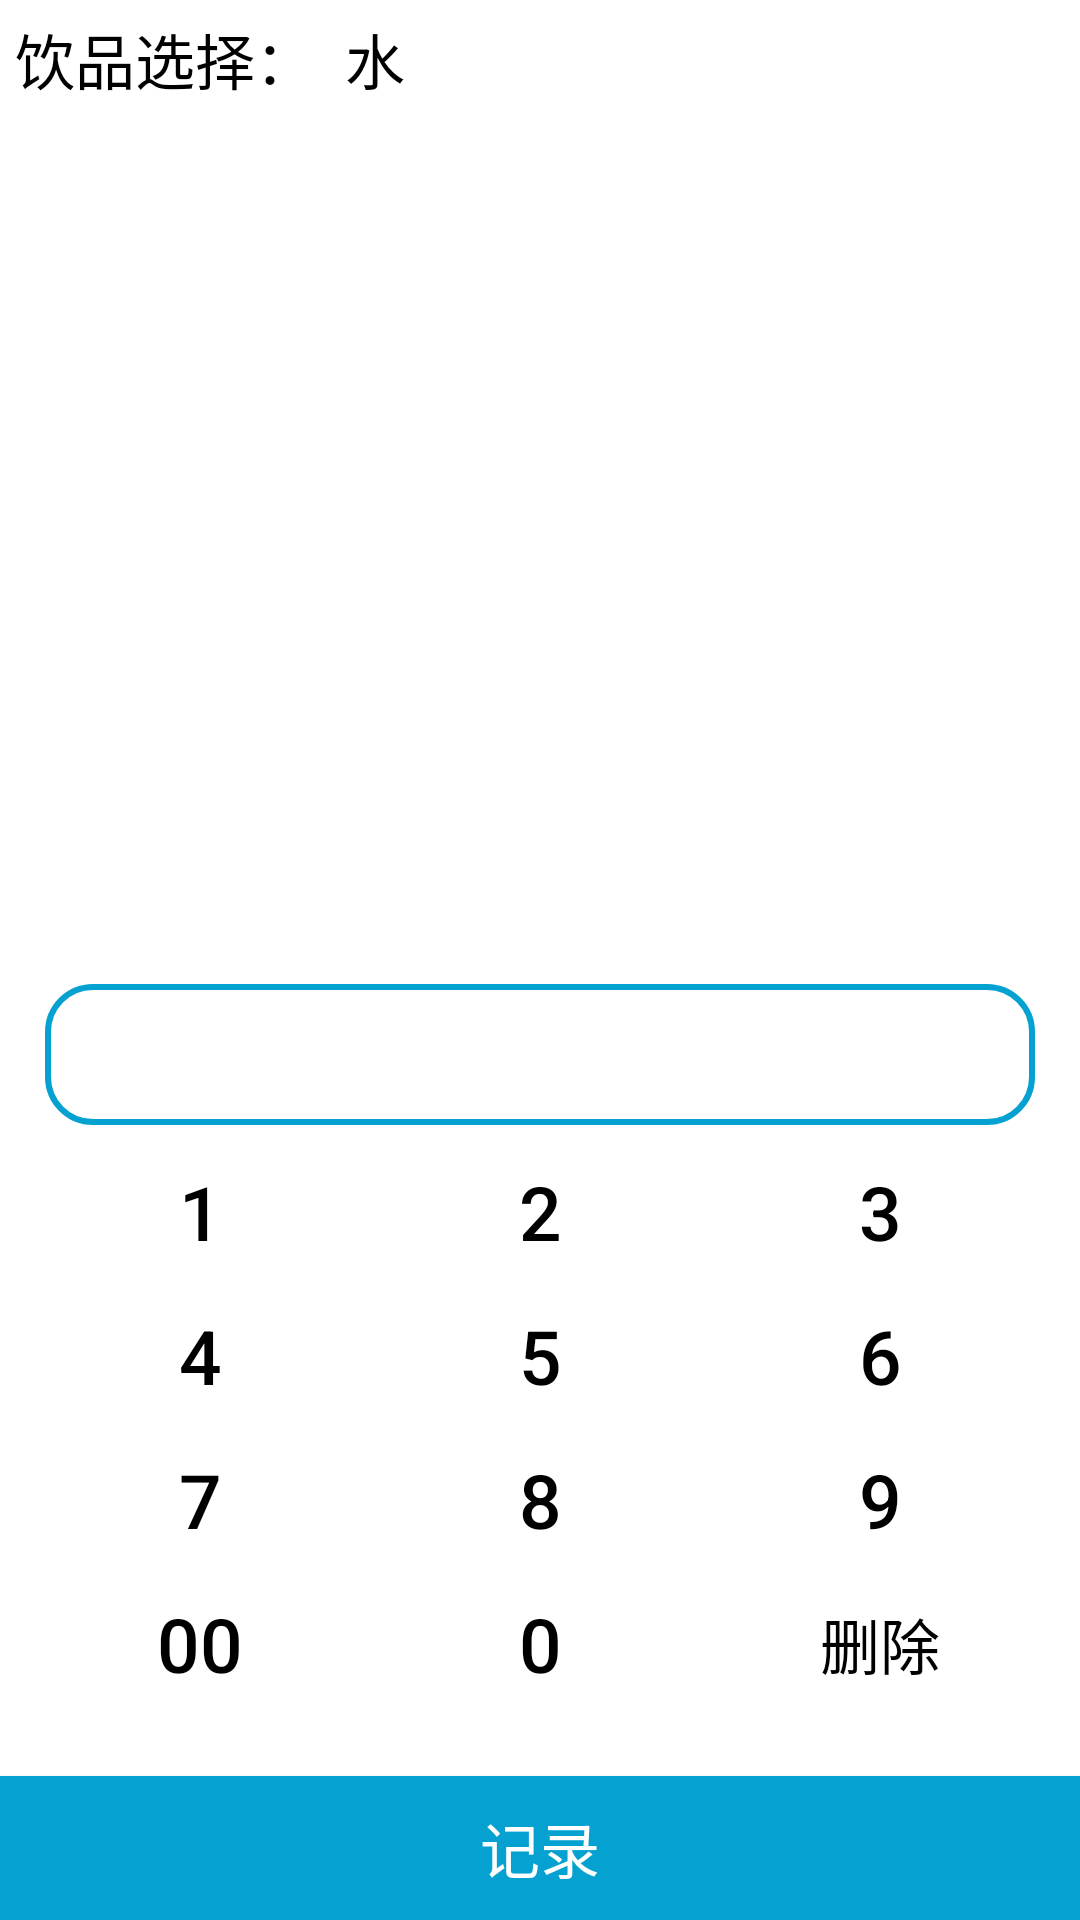

The Android layout XML behind this screen, and the referenced resources:
<!-- AndroidManifest.xml: application theme Theme.MyApplication -->
<!-- res/layout/activity_dialer.xml -->
<FrameLayout xmlns:android="http://schemas.android.com/apk/res/android"
    android:background="@color/white"
    android:layout_width="match_parent"
    android:layout_height="350dp">

    <RelativeLayout
        android:background="@drawable/num_bg"
        android:layout_width="match_parent"
        android:layout_height="match_parent">

        <LinearLayout
            android:id="@+id/type_layout"
            android:layout_width="wrap_content"
            android:layout_height="wrap_content">
            <TextView
                android:id="@+id/t1"
                android:text="饮品选择："
                android:textSize="20sp"
                android:padding="5dp"
                android:textColor="@android:color/black"
                android:layout_width="wrap_content"
                android:layout_height="wrap_content">

            </TextView>

            <TextView
                android:id="@+id/type"
                android:padding="5dp"
                android:text="水"
                android:textSize="20sp"
                android:layout_toRightOf="@+id/t1"
                android:textColor="@android:color/black"
                android:layout_width="wrap_content"
                android:layout_height="wrap_content">

            </TextView>
        </LinearLayout>

        <TableLayout
            android:id="@+id/dialer_panel"
            android:layout_width="match_parent"
            android:layout_height="wrap_content"
            android:layout_above="@id/record_button"
            android:layout_marginBottom="10dp"
            android:padding="10dp">

            <TextView
                android:id="@+id/display"
                android:layout_width="match_parent"
                android:layout_height="wrap_content"
                android:background="@drawable/item_bg"
                android:textSize="20sp"
                android:textColor="@android:color/black"
                android:gravity="center"
                android:layout_margin="5dp"
                android:padding="10dp" />


            <TableRow
                android:layout_width="match_parent"
                android:layout_height="wrap_content"
                android:gravity="center">

                <Button
                    android:id="@+id/num_1"
                    android:text="1"
                    android:background="@null"
                    android:textColor="@color/black"
                    android:layout_width="0dp"
                    android:layout_height="wrap_content"
                    android:layout_weight="1"
                    android:textSize="25sp" />

                <Button
                    android:id="@+id/num_2"
                    android:text="2"
                    android:layout_width="0dp"
                    android:background="@null"
                    android:textColor="@color/black"
                    android:layout_height="wrap_content"
                    android:layout_weight="1"
                    android:textSize="25sp" />

                <Button
                    android:id="@+id/num_3"
                    android:text="3"
                    android:layout_width="0dp"
                    android:background="@null"
                    android:textColor="@color/black"
                    android:layout_height="wrap_content"
                    android:layout_weight="1"
                    android:textSize="25sp" />

            </TableRow>

            <TableRow
                android:layout_width="match_parent"
                android:layout_height="wrap_content"
                android:gravity="center">

                <Button
                    android:id="@+id/num_4"
                    android:text="4"
                    android:layout_width="0dp"
                    android:background="@null"
                    android:textColor="@color/black"
                    android:layout_height="wrap_content"
                    android:layout_weight="1"
                    android:textSize="25sp" />

                <Button
                    android:id="@+id/num_5"
                    android:text="5"
                    android:layout_width="0dp"
                    android:background="@null"
                    android:textColor="@color/black"
                    android:layout_height="wrap_content"
                    android:layout_weight="1"
                    android:textSize="25sp" />

                <Button
                    android:id="@+id/num_6"
                    android:text="6"
                    android:layout_width="0dp"
                    android:background="@null"
                    android:textColor="@color/black"
                    android:layout_height="wrap_content"
                    android:layout_weight="1"
                    android:textSize="25sp" />

            </TableRow>

            <TableRow
                android:layout_width="match_parent"
                android:layout_height="wrap_content"
                android:gravity="center">

                <Button
                    android:id="@+id/num_7"
                    android:text="7"
                    android:layout_width="0dp"
                    android:background="@null"
                    android:textColor="@color/black"
                    android:layout_height="wrap_content"
                    android:layout_weight="1"
                    android:textSize="25sp" />

                <Button
                    android:id="@+id/num_8"
                    android:text="8"
                    android:layout_width="0dp"
                    android:background="@null"
                    android:textColor="@color/black"
                    android:layout_height="wrap_content"
                    android:layout_weight="1"
                    android:textSize="25sp" />

                <Button
                    android:id="@+id/num_9"
                    android:text="9"
                    android:layout_width="0dp"
                    android:background="@null"
                    android:textColor="@color/black"
                    android:layout_height="wrap_content"
                    android:layout_weight="1"
                    android:textSize="25sp" />

            </TableRow>

            <TableRow
                android:layout_width="match_parent"
                android:layout_height="wrap_content"
                android:gravity="center">

                <Button
                    android:id="@+id/num_00"
                    android:text="00"
                    android:layout_width="0dp"
                    android:background="@null"
                    android:textColor="@color/black"
                    android:layout_height="wrap_content"
                    android:layout_weight="1"
                    android:textSize="25sp" />

                <Button
                    android:id="@+id/num_0"
                    android:text="0"
                    android:layout_width="0dp"
                    android:background="@null"
                    android:textColor="@color/black"
                    android:layout_height="wrap_content"
                    android:layout_weight="1"
                    android:textSize="25sp" />

                <Button
                    android:id="@+id/delete"
                    android:text="删除"
                    android:layout_width="0dp"
                    android:background="@null"
                    android:textColor="@color/black"
                    android:layout_height="wrap_content"
                    android:layout_weight="1"
                    android:textSize="20sp" />

            </TableRow>

        </TableLayout>

        <Button
            android:id="@+id/record_button"
            android:layout_width="match_parent"
            android:layout_height="wrap_content"
            android:layout_alignParentBottom="true"
            android:text="记录"
            android:textSize="20sp"
            android:background="#04A1D1"
            android:textColor="#FFFFFF" />

    </RelativeLayout>


    
    <ImageView
        android:id="@+id/close_button"
        android:layout_width="30dp"
        android:layout_height="30dp"
        android:src="@mipmap/close"
        android:layout_margin="5dp"
        android:padding="5dp"
        android:layout_gravity="end|top" />

</FrameLayout>
<!-- resources referenced by this layout -->
<resources>
  <!-- drawable item_bg (drawable) -->
  <?xml version="1.0" encoding="utf-8"?>
  <selector xmlns:android="http://schemas.android.com/apk/res/android">
      <item>
          <shape>
              <corners android:radius="15dp"></corners>
              <stroke android:width="2dp" android:color="#04A1D1"></stroke>
          </shape>
      </item>
  </selector>
  <style name="Theme.MyApplication" parent="Base.Theme.MyApplication" />
  <style name="Base.Theme.MyApplication" parent="Theme.AppCompat.NoActionBar">
          
          
          <item name="android:statusBarColor">#04A1D1</item>
      </style>
  <!-- not gathered from this repository: default colours our renderer supplied (Android Studio template values) -->
  <color name="black">#FF000000</color>
  <color name="white">#FFFFFFFF</color>
</resources>
